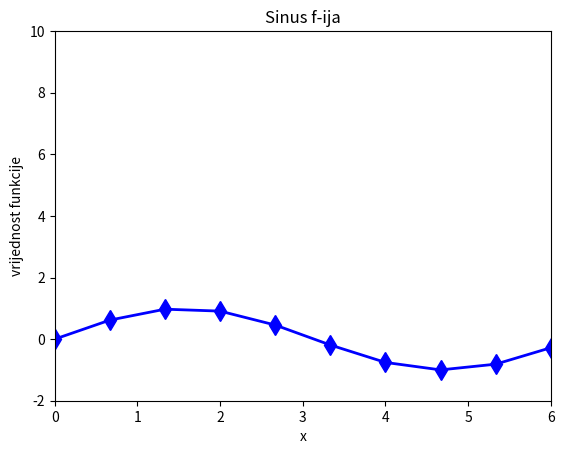

The script that saved this image: (Note: this script raises an exception after producing the figure.)
import numpy as np
a = np.array([6, 2, 9])
print(type(a))
print(a.shape)
print(a[0], a[1], a[2])
a[1] = 5
print(a)
print(a[1:2])
print(a[1:-1])
b = np.array(
        [
            [3, 7, 1], 
            [4, 5, 6],
            [33, 11, 24],
            [16, 11, 10],
            [7, 7, 7],
            [0, 0, 0], 
            [11, 2, 18]
        ]
    ) #napravi dvodimenzionalno polje (matricu)
print(b.shape)
print(b)
print(b[0, 2], b[0, 1], b[1, 1])
print()
print(b[0:6, 0:2]) #izdvajanje (ispisujemo prvih 6 redova ali ispisujemo tako da ih ispišemo do 3. stupca (0:2 ne ispisujemo treći))
print()
print(b[:, 1:2]) #ispisujemo svaki red ali samo 2. stupac
print()
print(b[:, 0]) #ispisujemo samo pevi član svakog reda

#inicijalizacija polja (matrica) s određenim brojevima...
c = np.zeros((4, 2))
d = np.ones((3, 2))
e = np.full((3, 3), 5) #3x3 matrica ispunjena brojem 5
f = np.eye(5) #jedinicna matrica dimenzije 5
g = np.array([1, 2, 3], np.float32) #specifikacija tipa podataka (ide iza samih podataka)
print(g)
g = np.array([1, 2, 3], np.int8) 
print(g)
duljina = len(g)
print(duljina)
h = g.tolist()
print(h)
c = b.transpose() #ne izgleda dobro kad koristimo jednodimenzionalne nizove (npr h = g.transpose() ispadne isto ko i g)
print(c)
d = np.concatenate((a, g,)).tolist()
d = a + g #za razliku od normalnih lista, + ovdje zbraja članove
d.sort()
print(d)
print()

#primjer 2.2
print("primjer 2.2")
a = np.array([3, 1, 5], float)
b = np.array([2, 4, 8], float)
print(a + b)
print(a - b)
print(a * b)
print(a / b)
print()
print(a.min()) #ispiše najmanji el
print(a.argmin()) #ispiše mjesto na kojemu se nalazi najmanji el
print(a.max())
print(a.argmax())
print(a.sum())
print(a.mean())
print()
print(np.mean(a))
print(np.max(a)) #isto, np ima funkciju argmax, argmin..
print(np.min(a))
print(np.sum(a))

#primjer 2.3
import random
import statistics
random.seed(1) # za razliku od numpy-a je thread_safe (kad odrediš seed onda će u svakom izvodu programa generacija biti jednaka)
randList = []
for i in range(0, 10):
    randList.append(random.randint(0, 2)) #appenda se borj koji mize biti 0, 1 ili 2 (ne 3)
print(randList)
print(statistics.mean(randList))
print()

print("numpy rand list generation...")
np.random.seed(1) #nije threadsafe (kolko cujem)
randList = []
for i in range(0, 10):
    randList.append(np.random.randint(0, 3)) #appenda se broj koji može biti 0, 1 ili 2 (ne 3)
randList = np.random.rand(10) # na ovaj nacin mozemo brže napraviti listu od 10 random brojeva (bez for loopa)
print(randList)
print(randList.mean())

#primjer 2.4
print()
import matplotlib.pyplot as plt
x = np.linspace(0, 6, num=10) # num je broj generiranih tocaka
print(x.tolist()) # ak ne stavimo tolist bit će u numpy formatu (kao lista ali bez zareza)
y = np.sin(x)
plt.plot(x, y, "b", linewidth = 2, marker="d", markersize=10)
plt.axis([0, 6, -2, 10]) # apscisa od 0 do 6 a ordinata od -2 do 10 
plt.xlabel("x")
plt.ylabel("vrijednost funkcije")
plt.title("Sinus f-ija")
plt.show()

#OVO SU MARKERI KOJE MOŽEŠ KORISTITI U PLOTANJU..
# '.': 'point',
# ',': 'pixel',
# 'o': 'circle',
# 'v': 'triangle_down',
# '^': 'triangle_up',
# '<': 'triangle_left',
# '>': 'triangle_right',
# '1': 'tri_down',
# '2': 'tri_up',
# '3': 'tri_left',
# '4': 'tri_right',
# '8': 'octagon',
# 's': 'square',
# 'p': 'pentagon',
# '*': 'star',
# 'h': 'hexagon1',
# 'H': 'hexagon2',
# '+': 'plus',
# 'x': 'x',
# 'D': 'diamond',
# 'd': 'thin_diamond',
# '|': 'vline',
# '_': 'hline',
# 'P': 'plus_filled',
# 'X': 'x_filled',
# TICKLEFT: 'tickleft',
# TICKRIGHT: 'tickright',
# TICKUP: 'tickup',
# TICKDOWN: 'tickdown',
# CARETLEFT: 'caretleft',
# CARETRIGHT: 'caretright',
# CARETUP: 'caretup',
# CARETDOWN: 'caretdown',
# CARETLEFTBASE: 'caretleftbase',
# CARETRIGHTBASE: 'caretrightbase',
# CARETUPBASE: 'caretupbase',
# CARETDOWNBASE: 'caretdownbase',
# "None": 'nothing',
# "none": 'nothing',
# ' ': 'nothing',
# '': 'nothing'

print()
#primjer 2.5
img = plt.imread("road.jpg")
img = img[:,:,0].copy()
print(img.shape)
print(img.dtype)
plt.figure()
plt.imshow(img, cmap="gray")
plt.show()

